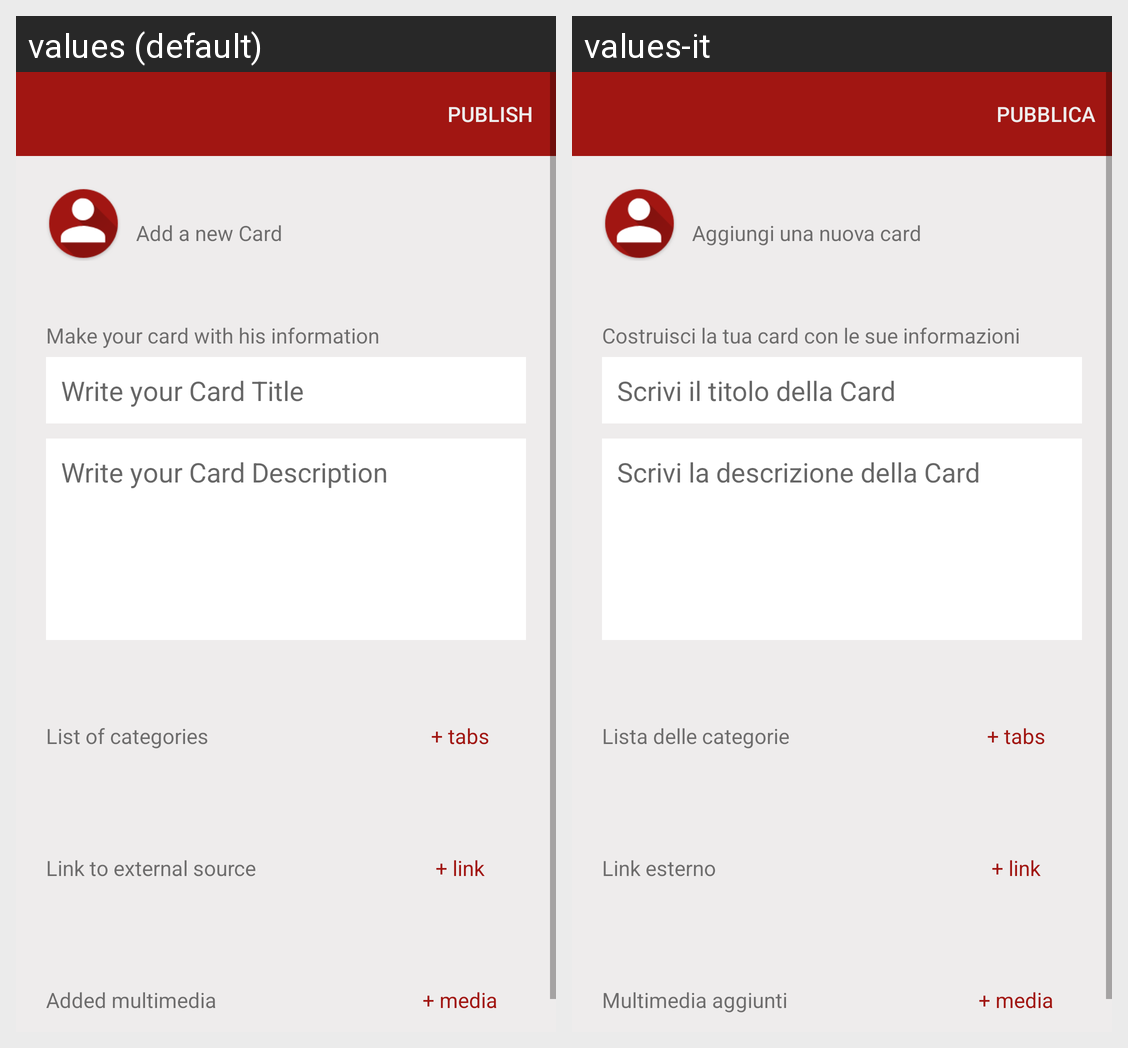

The same Android screen rendered under two of its app's locales, left to right. List the strings drawn on it with the default value and each locale's translation.
Android screen res/layout/activity_new_card.xml rendered under 2 locales, left to right: values (default), values-it. Device: Nexus 5 (rendered at 1080×1920; each locale shown at half size, 540×960, under a caption strip naming it); theme MaterialTheme.
Strings drawn on this screen, with the default value and each locale's value (text and hints the layout hard-codes, and strings that could not be matched under every locale, appear in the picture but are not listed):

new_card_button
  values: Publish
  values-it: Pubblica

new_card_title
  values: Add a new Card
  values-it: Aggiungi una nuova card

new_card_subtitle
  values: Make your card with his information
  values-it: Costruisci la tua card con le sue informazioni

write_card_title_hint
  values: Write your Card Title
  values-it: Scrivi il titolo della Card

write_card_description_hint
  values: Write your Card Description
  values-it: Scrivi la descrizione della Card

categories_section_title
  values: List of categories
  values-it: Lista delle categorie

categories_section_button
  values: + tabs
  values-it: + tabs

link_section_title
  values: Link to external source
  values-it: Link esterno

link_section_button
  values: + link
  values-it: + link

multimedia_section_title
  values: Added multimedia
  values-it: Multimedia aggiunti

multimedia_section_button
  values: + media
  values-it: + media
